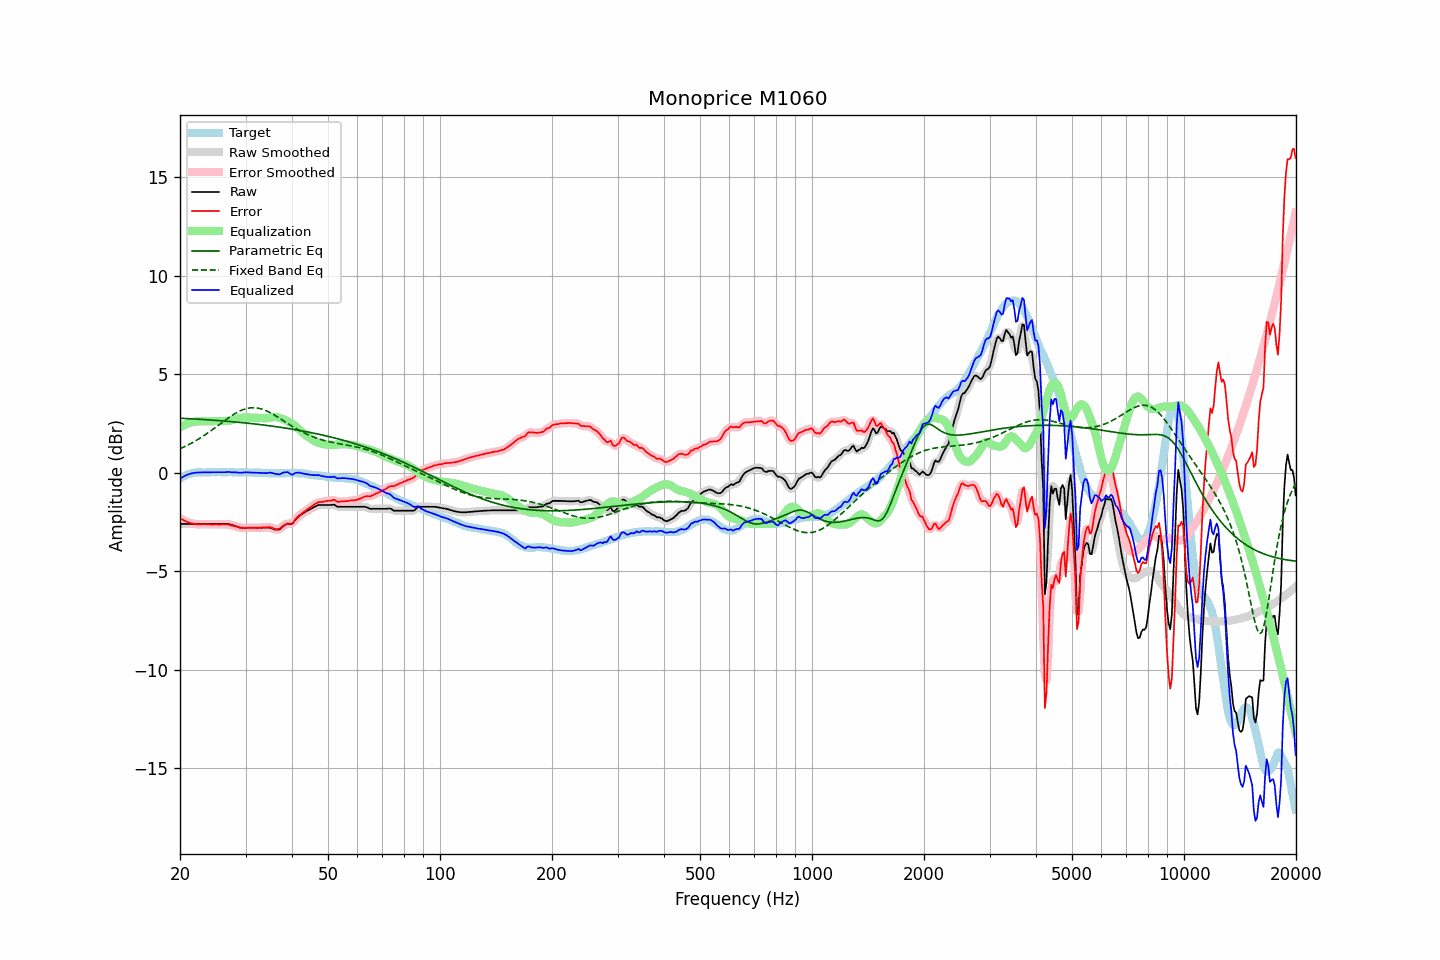

The table this chart was drawn from, first rows:
frequency, raw, error, smoothed, error_smoothed, equalization, parametric_eq, fixed_band_eq, equalized_raw, equalized_smoothed, target
20.00, -2.60, -2.30, -2.60, -2.30, 2.30, 2.77, 1.22, -0.29, -0.29, -0.30
20.20, -2.60, -2.35, -2.60, -2.35, 2.35, 2.77, 1.26, -0.24, -0.24, -0.25
20.40, -2.60, -2.40, -2.60, -2.40, 2.40, 2.76, 1.29, -0.20, -0.20, -0.20
20.61, -2.60, -2.43, -2.60, -2.44, 2.44, 2.76, 1.33, -0.16, -0.16, -0.17
20.81, -2.60, -2.48, -2.60, -2.48, 2.48, 2.75, 1.37, -0.12, -0.12, -0.12
21.02, -2.60, -2.52, -2.60, -2.51, 2.51, 2.75, 1.41, -0.09, -0.09, -0.08
21.23, -2.60, -2.54, -2.60, -2.54, 2.54, 2.74, 1.45, -0.06, -0.06, -0.06
21.44, -2.60, -2.56, -2.60, -2.56, 2.56, 2.74, 1.50, -0.03, -0.03, -0.04
21.66, -2.60, -2.58, -2.60, -2.58, 2.58, 2.74, 1.54, -0.02, -0.02, -0.02
21.87, -2.60, -2.59, -2.60, -2.59, 2.60, 2.73, 1.59, -0.00, -0.00, -0.01
22.09, -2.60, -2.61, -2.60, -2.61, 2.60, 2.73, 1.64, 0.01, 0.01, 0.01
22.31, -2.60, -2.62, -2.60, -2.62, 2.61, 2.72, 1.69, 0.01, 0.01, 0.02
22.54, -2.60, -2.62, -2.60, -2.62, 2.61, 2.72, 1.74, 0.02, 0.02, 0.02
22.76, -2.60, -2.62, -2.60, -2.62, 2.61, 2.71, 1.79, 0.02, 0.02, 0.02
22.99, -2.60, -2.61, -2.60, -2.61, 2.62, 2.71, 1.84, 0.02, 0.02, 0.01
23.22, -2.60, -2.61, -2.60, -2.61, 2.62, 2.70, 1.89, 0.02, 0.02, 0.01
23.45, -2.60, -2.61, -2.60, -2.61, 2.62, 2.70, 1.95, 0.02, 0.02, 0.01
23.69, -2.60, -2.62, -2.60, -2.61, 2.62, 2.69, 2.01, 0.02, 0.02, 0.02
23.92, -2.60, -2.62, -2.60, -2.62, 2.62, 2.68, 2.06, 0.02, 0.02, 0.02
24.16, -2.60, -2.63, -2.60, -2.63, 2.62, 2.68, 2.12, 0.02, 0.02, 0.03
24.40, -2.60, -2.63, -2.60, -2.63, 2.62, 2.67, 2.18, 0.03, 0.03, 0.04
24.65, -2.60, -2.62, -2.60, -2.63, 2.63, 2.67, 2.24, 0.03, 0.03, 0.03
24.89, -2.60, -2.62, -2.60, -2.63, 2.63, 2.66, 2.30, 0.03, 0.03, 0.03
25.14, -2.60, -2.62, -2.60, -2.63, 2.63, 2.65, 2.36, 0.03, 0.03, 0.03
25.39, -2.60, -2.63, -2.60, -2.63, 2.63, 2.65, 2.42, 0.03, 0.03, 0.04
25.65, -2.60, -2.63, -2.60, -2.63, 2.62, 2.64, 2.48, 0.03, 0.03, 0.04
25.91, -2.60, -2.62, -2.60, -2.63, 2.62, 2.64, 2.54, 0.02, 0.02, 0.03
26.16, -2.60, -2.62, -2.60, -2.62, 2.62, 2.63, 2.60, 0.03, 0.03, 0.03
26.43, -2.60, -2.62, -2.59, -2.62, 2.63, 2.62, 2.66, 0.03, 0.03, 0.02
26.69, -2.60, -2.62, -2.59, -2.62, 2.63, 2.62, 2.72, 0.03, 0.04, 0.02
26.96, -2.60, -2.63, -2.60, -2.63, 2.64, 2.61, 2.78, 0.04, 0.04, 0.03
27.23, -2.62, -2.65, -2.62, -2.65, 2.65, 2.60, 2.84, 0.04, 0.04, 0.03
27.50, -2.65, -2.68, -2.64, -2.67, 2.67, 2.60, 2.89, 0.02, 0.03, 0.03
27.77, -2.67, -2.69, -2.67, -2.69, 2.69, 2.59, 2.94, 0.02, 0.02, 0.02
28.05, -2.70, -2.72, -2.69, -2.71, 2.71, 2.58, 2.99, 0.02, 0.02, 0.02
28.33, -2.72, -2.73, -2.72, -2.73, 2.74, 2.57, 3.04, 0.02, 0.02, 0.01
28.62, -2.75, -2.75, -2.75, -2.76, 2.76, 2.57, 3.09, 0.01, 0.01, 0.01
28.90, -2.78, -2.79, -2.77, -2.78, 2.78, 2.56, 3.13, -0.00, 0.01, 0.02
29.19, -2.79, -2.79, -2.78, -2.80, 2.79, 2.55, 3.16, 0.00, 0.00, 0.01
29.48, -2.79, -2.81, -2.79, -2.81, 2.80, 2.54, 3.20, 0.01, 0.01, 0.03
29.78, -2.79, -2.80, -2.79, -2.81, 2.80, 2.53, 3.23, 0.02, 0.02, 0.02
30.08, -2.79, -2.81, -2.79, -2.81, 2.81, 2.53, 3.25, 0.02, 0.02, 0.02
30.38, -2.79, -2.80, -2.79, -2.80, 2.81, 2.52, 3.27, 0.02, 0.02, 0.01
30.68, -2.79, -2.80, -2.79, -2.80, 2.80, 2.51, 3.28, 0.02, 0.02, 0.01
30.99, -2.79, -2.80, -2.79, -2.80, 2.80, 2.50, 3.30, 0.01, 0.01, 0.01
31.30, -2.79, -2.80, -2.79, -2.80, 2.80, 2.49, 3.30, 0.01, 0.01, 0.01
31.61, -2.79, -2.79, -2.79, -2.79, 2.79, 2.48, 3.30, 0.01, 0.01, 0.01
31.93, -2.79, -2.79, -2.79, -2.79, 2.79, 2.47, 3.30, 0.01, 0.01, 0.01
32.24, -2.79, -2.78, -2.79, -2.79, 2.79, 2.46, 3.29, 0.00, 0.00, -0.00
32.57, -2.79, -2.79, -2.79, -2.79, 2.79, 2.45, 3.27, -0.00, -0.00, 0.00
32.89, -2.79, -2.79, -2.79, -2.79, 2.78, 2.44, 3.25, -0.01, -0.01, 0.00
33.22, -2.79, -2.78, -2.79, -2.78, 2.77, 2.43, 3.23, -0.01, -0.01, -0.01
33.55, -2.79, -2.78, -2.79, -2.77, 2.77, 2.42, 3.20, -0.02, -0.02, -0.01
33.89, -2.79, -2.76, -2.79, -2.77, 2.77, 2.41, 3.17, -0.02, -0.02, -0.02
34.23, -2.79, -2.77, -2.78, -2.76, 2.77, 2.40, 3.13, -0.02, -0.01, -0.01
34.57, -2.79, -2.76, -2.78, -2.76, 2.78, 2.39, 3.09, -0.01, -0.00, -0.03
34.92, -2.79, -2.76, -2.79, -2.77, 2.79, 2.38, 3.05, 0.01, 0.00, -0.03
35.27, -2.82, -2.79, -2.82, -2.79, 2.81, 2.37, 3.01, -0.01, -0.01, -0.03
35.62, -2.85, -2.81, -2.85, -2.82, 2.82, 2.36, 2.96, -0.02, -0.02, -0.03
35.97, -2.89, -2.85, -2.88, -2.84, 2.83, 2.35, 2.92, -0.06, -0.04, -0.03
... 635 more rows
